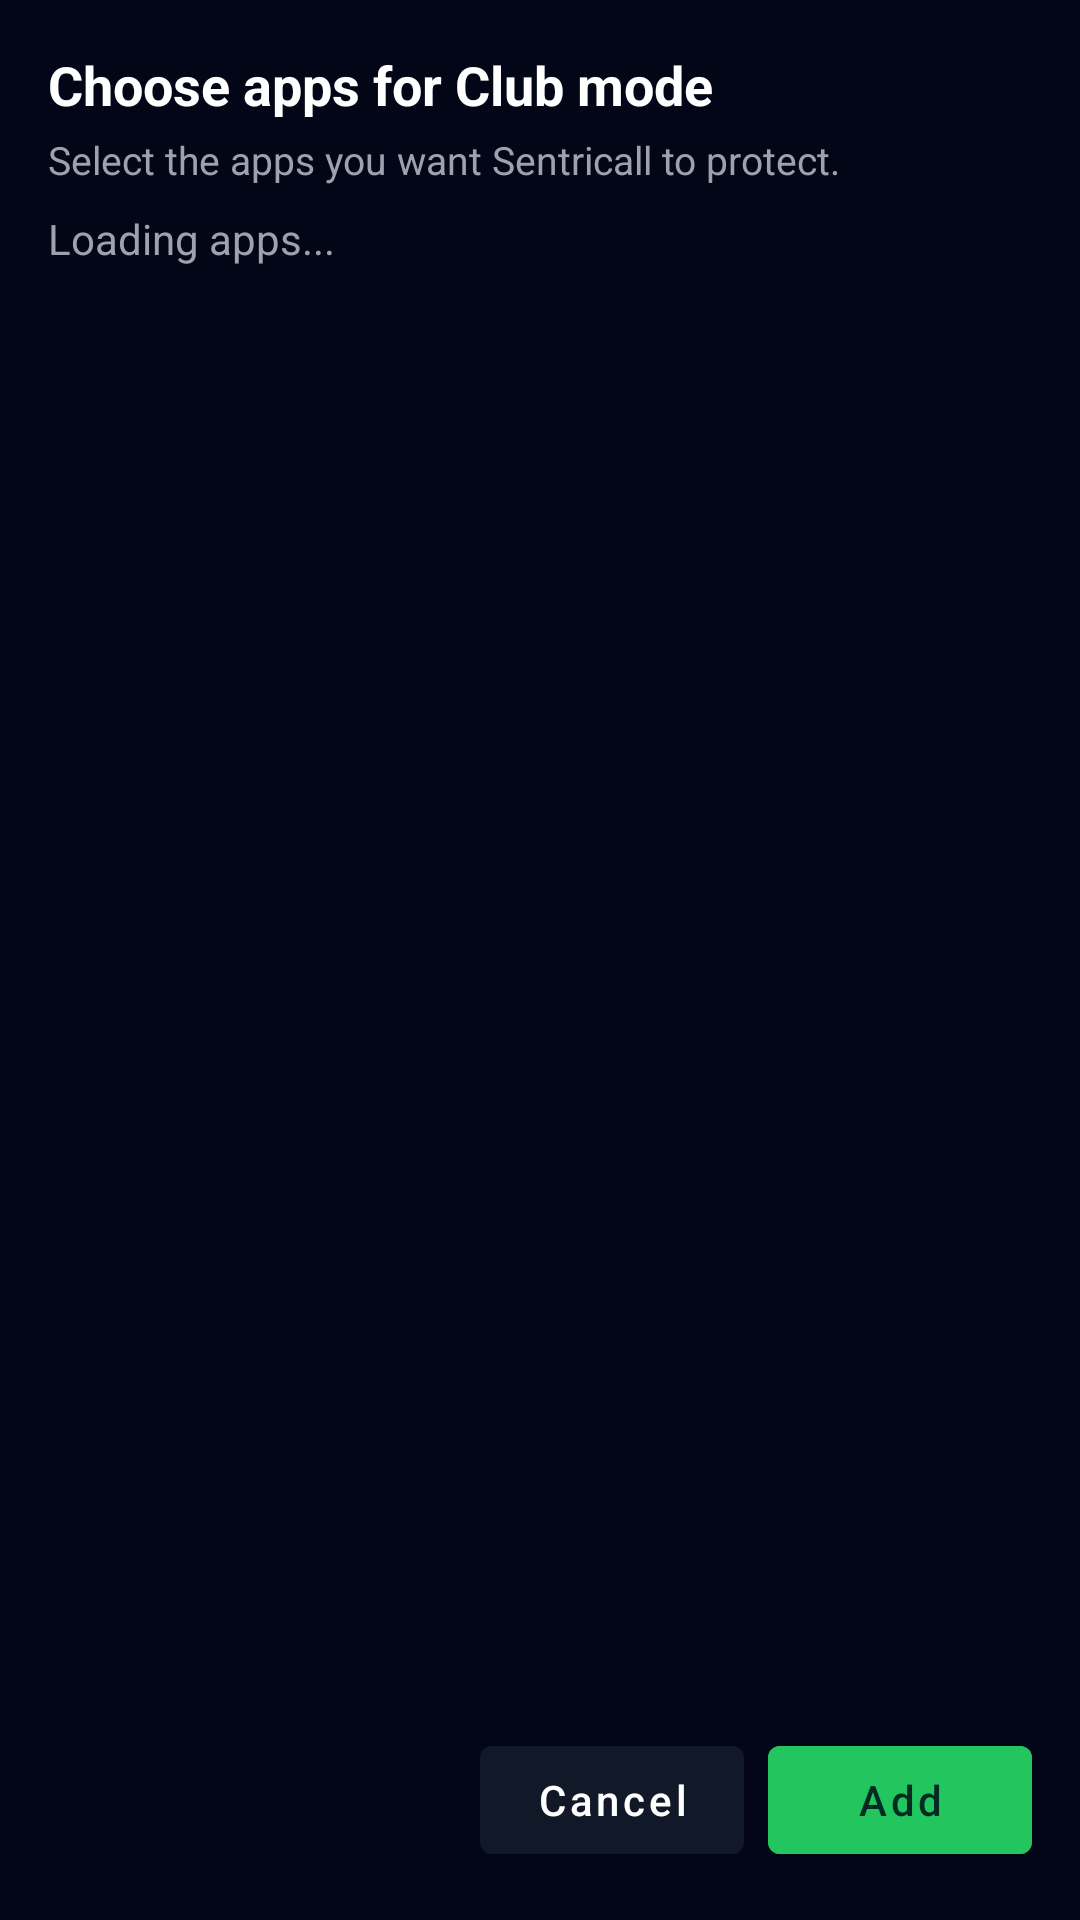

Produce the Android XML layout that renders to this screen, including the resource entries it uses.
<!-- AndroidManifest.xml: application theme Theme.Sentricall -->
<!-- res/layout/dialog_add_app.xml -->
<?xml version="1.0" encoding="utf-8"?>
<LinearLayout xmlns:android="http://schemas.android.com/apk/res/android"
    android:layout_width="match_parent"
    android:layout_height="wrap_content"
    android:orientation="vertical"
    android:padding="16dp"
    android:background="#020617">

    <TextView
        android:id="@+id/tvTitle"
        android:layout_width="wrap_content"
        android:layout_height="wrap_content"
        android:text="Choose apps for Club mode"
        android:textColor="@android:color/white"
        android:textStyle="bold"
        android:textSize="18sp" />

    <TextView
        android:id="@+id/tvSubtitle"
        android:layout_width="match_parent"
        android:layout_height="wrap_content"
        android:text="Select the apps you want Sentricall to protect."
        android:textColor="#9CA3AF"
        android:textSize="13sp"
        android:layout_marginTop="4dp" />

    <TextView
        android:id="@+id/tvEmpty"
        android:layout_width="match_parent"
        android:layout_height="wrap_content"
        android:text="Loading apps..."
        android:textColor="#9CA3AF"
        android:visibility="visible"
        android:layout_marginTop="8dp" />

    
    <androidx.recyclerview.widget.RecyclerView
        android:id="@+id/recyclerApps"
        android:layout_width="match_parent"
        android:layout_height="0dp"
        android:layout_weight="1"
        android:layout_marginTop="8dp"
        android:scrollbars="vertical" />

    <LinearLayout
        android:layout_width="match_parent"
        android:layout_height="wrap_content"
        android:orientation="horizontal"
        android:gravity="end"
        android:layout_marginTop="16dp">

        <com.google.android.material.button.MaterialButton
            android:id="@+id/btnCancel"
            android:layout_width="wrap_content"
            android:layout_height="wrap_content"
            android:text="Cancel"
            android:textAllCaps="false"
            android:textColor="@android:color/white"
            android:backgroundTint="#111827" />

        <com.google.android.material.button.MaterialButton
            android:id="@+id/btnAdd"
            android:layout_width="wrap_content"
            android:layout_height="wrap_content"
            android:text="Add"
            android:textAllCaps="false"
            android:textColor="#022C22"
            android:backgroundTint="#22C55E"
            android:layout_marginStart="8dp" />
    </LinearLayout>

</LinearLayout>
<!-- resources referenced by this layout -->
<resources>
  <style name="Theme.Sentricall" parent="Theme.MaterialComponents.DayNight.NoActionBar">
          
          <item name="colorPrimary">#22C55E</item>
          <item name="colorOnPrimary">#022C22</item>
  
          
          <item name="android:windowBackground">#020617</item>
  
          
          <item name="colorOnSurface">@android:color/white</item>
          <item name="colorOutline">@android:color/white</item>
      </style>
</resources>
